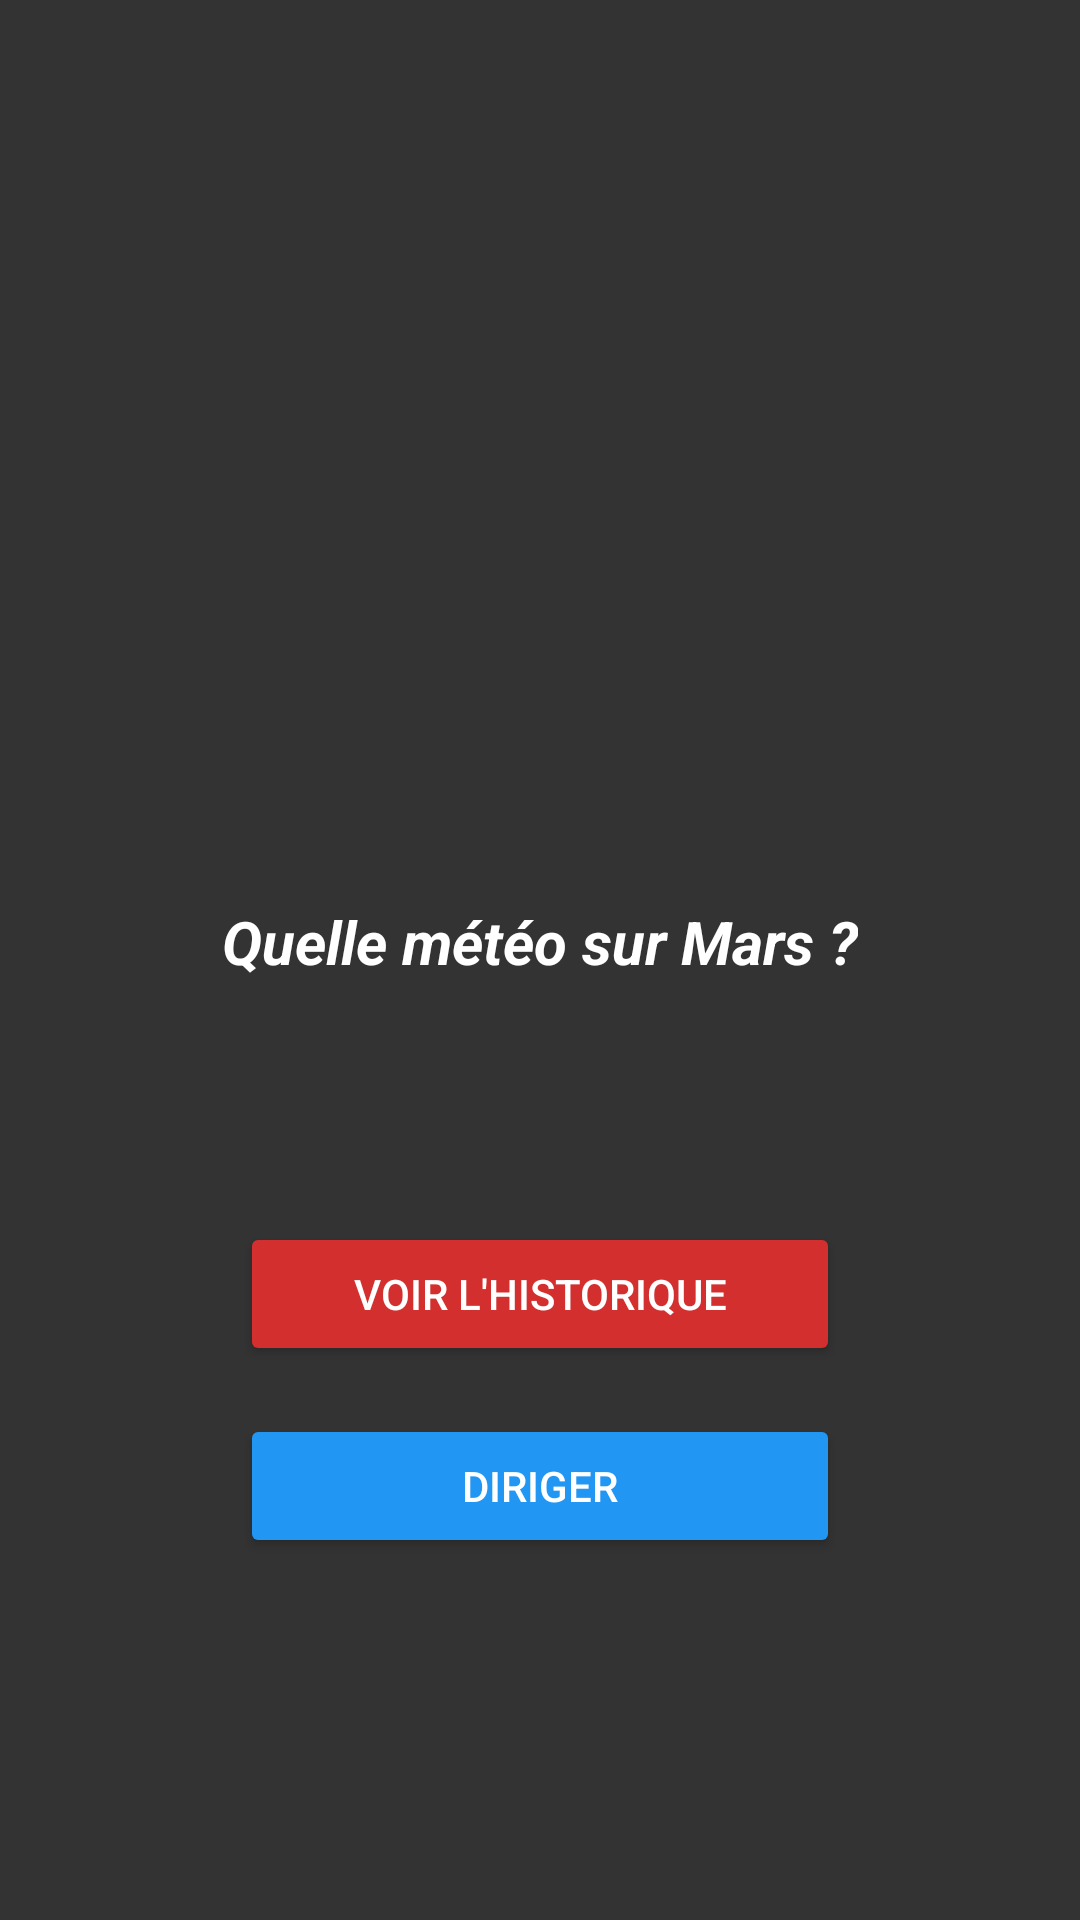

This screen was rendered from an Android layout file. Write that file and the resources it references.
<!-- AndroidManifest.xml: application theme Theme.Exam -->
<!-- res/layout/activity_main.xml -->
<?xml version="1.0" encoding="utf-8"?>
<LinearLayout
    xmlns:android="http://schemas.android.com/apk/res/android"
    android:layout_width="match_parent"
    android:layout_height="match_parent"
    android:orientation="vertical"
    android:gravity="center"
    android:background="#333333"
    android:padding="20dp">

    <ImageView
        android:layout_width="100dp"
        android:layout_height="100dp"
        android:src="@mipmap/ic_launcher"
        android:contentDescription="@string/android_logo"
        android:layout_marginBottom="80dp"/> 

    <TextView
        android:layout_width="wrap_content"
        android:layout_height="wrap_content"
        android:text="@string/which_weather_on_mars"
        android:textSize="20sp"
        android:textStyle="bold|italic"
        android:textColor="#FFFFFF"
        android:layout_marginBottom="80dp"/> 

    <Button
        android:id="@+id/button_history"
        android:layout_width="200dp"
        android:layout_height="wrap_content"
        android:text="@string/show_history"
        android:backgroundTint="#D32F2F"
        android:textColor="#FFFFFF"
        android:layout_marginBottom="16dp"/>

    <Button
        android:id="@+id/button_control"
        android:layout_width="200dp"
        android:layout_height="wrap_content"
        android:text="@string/control"
        android:backgroundTint="#2196F3"
        android:textColor="#FFFFFF"/>
</LinearLayout>
<!-- resources referenced by this layout -->
<resources>
  <string name="android_logo">Android Logo</string>
  <string name="control">Diriger</string>
  <string name="show_history">Voir l\'historique</string>
  <string name="which_weather_on_mars">Quelle météo sur Mars ?</string>
  <style name="Theme.Exam" parent="Theme.MaterialComponents.DayNight.NoActionBar">
          <item name="colorPrimary">#6200EE</item>
          <item name="colorPrimaryVariant">#3700B3</item>
          <item name="colorOnPrimary">#FFFFFF</item>
          <item name="android:windowBackground">#333333</item>
      </style>
</resources>
